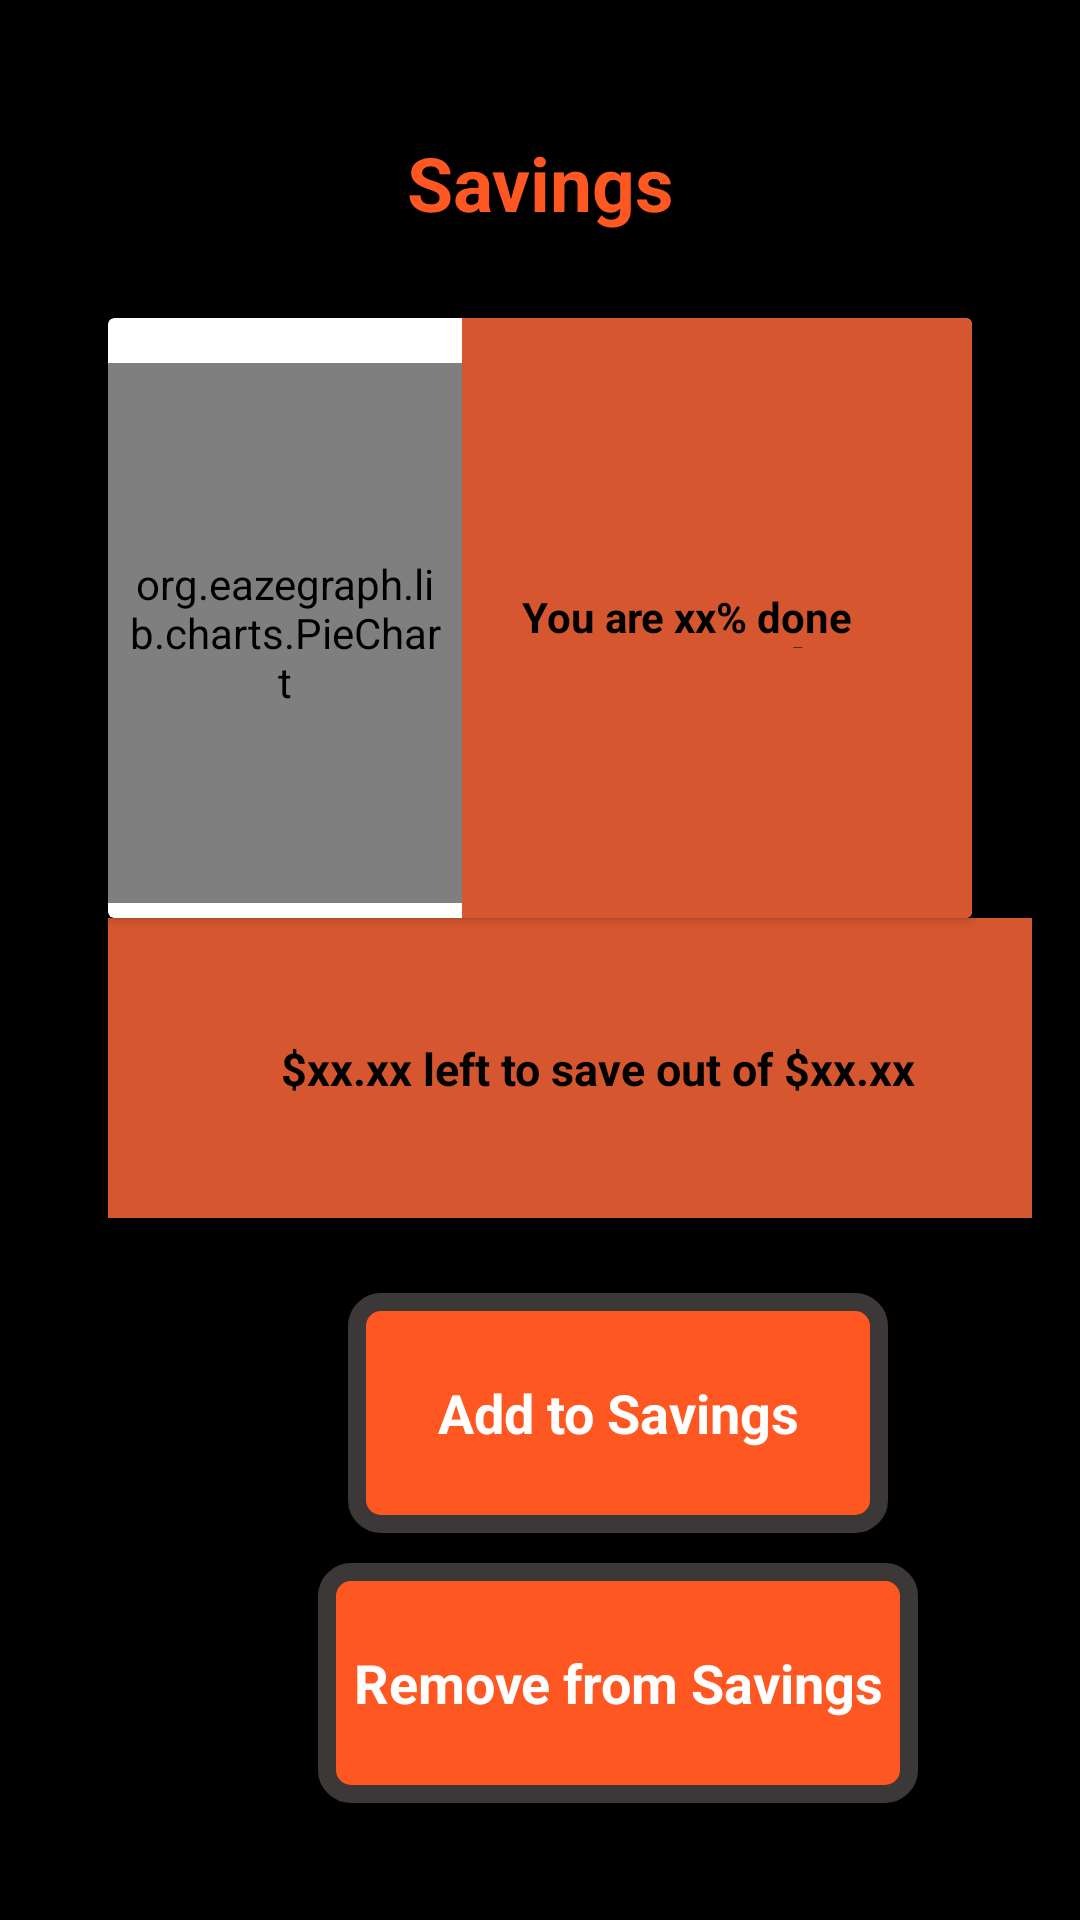

Android layout source for this screen:
<!-- AndroidManifest.xml: application theme Theme.BudgetBuddy -->
<!-- res/layout/savings.xml -->
<LinearLayout xmlns:android="http://schemas.android.com/apk/res/android"
    xmlns:tools="http://schemas.android.com/tools"
    android:id="@+id/activity_main"
    android:layout_width="match_parent"
    android:layout_height="match_parent"
    android:orientation="vertical"
    android:paddingBottom="16dp"
    android:paddingLeft="16dp"
    android:paddingRight="16dp"
    android:paddingTop="16dp"
    android:background="@color/black"
    android:clickable="true"
    android:focusable="true">

    
    <LinearLayout
        android:layout_width="match_parent"
        android:layout_height="65dp"
        android:layout_marginTop="20dp"
        android:layout_marginBottom="5dp">

        <TextView
            android:layout_width="match_parent"
            android:layout_height="50dp"
            android:layout_marginTop="0dp"
            android:layout_marginBottom="0dp"
            android:gravity="center"
            android:layout_gravity="center_horizontal"
            android:padding="0dp"
            android:text="Savings"
            android:textColor="@color/orange"
            android:textStyle="bold"
            android:textSize="25dp" />


    </LinearLayout>


    <androidx.cardview.widget.CardView
        android:id="@+id/savings1graph"
        android:layout_width="match_parent"
        android:layout_height="200dp"
        android:layout_marginLeft="20dp"
        android:layout_marginTop="0dp"
        android:layout_marginRight="20dp"
        android:elevation="10dp"
        android:gravity="center">

        
        <TextView
            android:layout_width="match_parent"
            android:layout_height="2dp"
            android:gravity="center"
            android:padding="10dp"
            android:text="Savings 1"
            android:textColor="@android:color/white"
            android:textSize="18sp" />'

        
        <LinearLayout
            android:id="@+id/savings1pieChartView"
            android:layout_width="match_parent"
            android:layout_height="wrap_content"
            android:clickable="true"
            android:focusable="true"
            android:orientation="horizontal">


            


            <org.eazegraph.lib.charts.PieChart xmlns:app="http://schemas.android.com/apk/res-auto"
                android:id="@+id/savings1piechart"
                android:layout_width="match_parent"
                android:layout_height="180dp"
                android:layout_marginTop="15dp"
                android:layout_marginBottom="15dp"
                android:layout_weight="1"
                android:padding="6dp" />


            
            <LinearLayout
                android:id="@+id/savings1orangeLinearLayout"
                android:layout_width="170dp"
                android:layout_height="200dp"
                android:background="@color/orange_background"
                android:gravity="center_vertical"
                android:orientation="vertical">


                <LinearLayout
                    android:layout_width="match_parent"
                    android:layout_height="20dp"
                    android:layout_gravity="center_vertical"
                    android:layout_marginLeft="15dp">

                    
                    <TextView
                        android:id="@+id/textViewGoalStatus"
                        android:layout_width="wrap_content"
                        android:layout_height="match_parent"
                        android:layout_marginRight="15dp"
                        android:paddingLeft="5dp"
                        android:text="You are xx% done saving for the [goal name]"
                        android:textColor="@color/BudgetSpent"
                        android:textStyle="bold" />



                </LinearLayout>





            </LinearLayout>


        </LinearLayout>


    </androidx.cardview.widget.CardView>

    <LinearLayout
        android:id="@+id/savings1AmountLeft"
        android:layout_width="320dp"
        android:layout_height="100dp"
        android:layout_marginLeft="20dp"
        android:layout_marginBottom="10dp"
        android:background="@color/orange_background"
        android:gravity="center_vertical"
        android:orientation="vertical">


        <LinearLayout
            android:layout_width="match_parent"
            android:layout_height="20dp"
            android:layout_gravity="center_vertical"
            android:layout_marginLeft="20dp"
            android:gravity="center">

            
            <TextView
                android:id="@+id/amountLeftTextView"
                android:layout_width="wrap_content"
                android:layout_height="match_parent"
                android:layout_marginRight="15dp"
                android:paddingLeft="2dp"
                android:text="$xx.xx left to save out of $xx.xx"
                android:textColor="@color/BudgetSpent"
                android:textStyle="bold"
                android:textSize="15dp" />



        </LinearLayout>

    </LinearLayout>

    <TextView
        android:id="@+id/addToSavingsButton"
        android:layout_width="180dp"
        android:layout_height="80dp"
        android:padding="10dp"
        android:layout_marginLeft="100dp"
        android:layout_marginTop="15dp"
        android:text="Add to Savings"
        android:textSize="18dp"
        android:textStyle="bold"
        android:textColor="@android:color/white"
        android:background="@drawable/rounded_background"
        android:gravity="center"
        android:clickable="true"
        android:focusable="true"/>

    <TextView
        android:id="@+id/removeFromSavingsButton"
        android:layout_width="200dp"
        android:layout_height="80dp"
        android:padding="10dp"
        android:layout_marginLeft="90dp"
        android:layout_marginTop="10dp"
        android:text="Remove from Savings"
        android:textSize="18dp"
        android:textStyle="bold"
        android:textColor="@android:color/white"
        android:background="@drawable/rounded_background"
        android:gravity="center"
        android:clickable="true"
        android:focusable="true"/>

    <Button
        android:id="@+id/button_back"
        android:layout_width="wrap_content"
        android:layout_height="wrap_content"
        android:layout_below="@id/button_apply_changes"
        android:layout_marginLeft="150dp"
        android:layout_marginTop="50dp"
        android:text="Back" />

</LinearLayout>
<!-- resources referenced by this layout -->
<resources>
  <color name="BudgetSpent">#000000</color>
  <color name="black">#FF000000</color>
  <color name="orange">#FF5722</color>
  <color name="orange_background">#D6572F</color>
  <!-- drawable rounded_background (drawable) -->
  <?xml version="1.0" encoding="utf-8"?>
  <shape xmlns:android="http://schemas.android.com/apk/res/android"
      android:shape="rectangle">
      <solid android:color="@color/orange" /> 
      <stroke
          android:width="6dp"
          android:color="#3C3838" />
      <corners android:radius="8dp" /> 
  </shape>
  <style name="Theme.BudgetBuddy" parent="Base.Theme.BudgetBuddy" />
  <style name="Base.Theme.BudgetBuddy" parent="Theme.Material3.DayNight.NoActionBar">
          
          <item name="colorPrimary">@color/orange</item>
      </style>
</resources>
